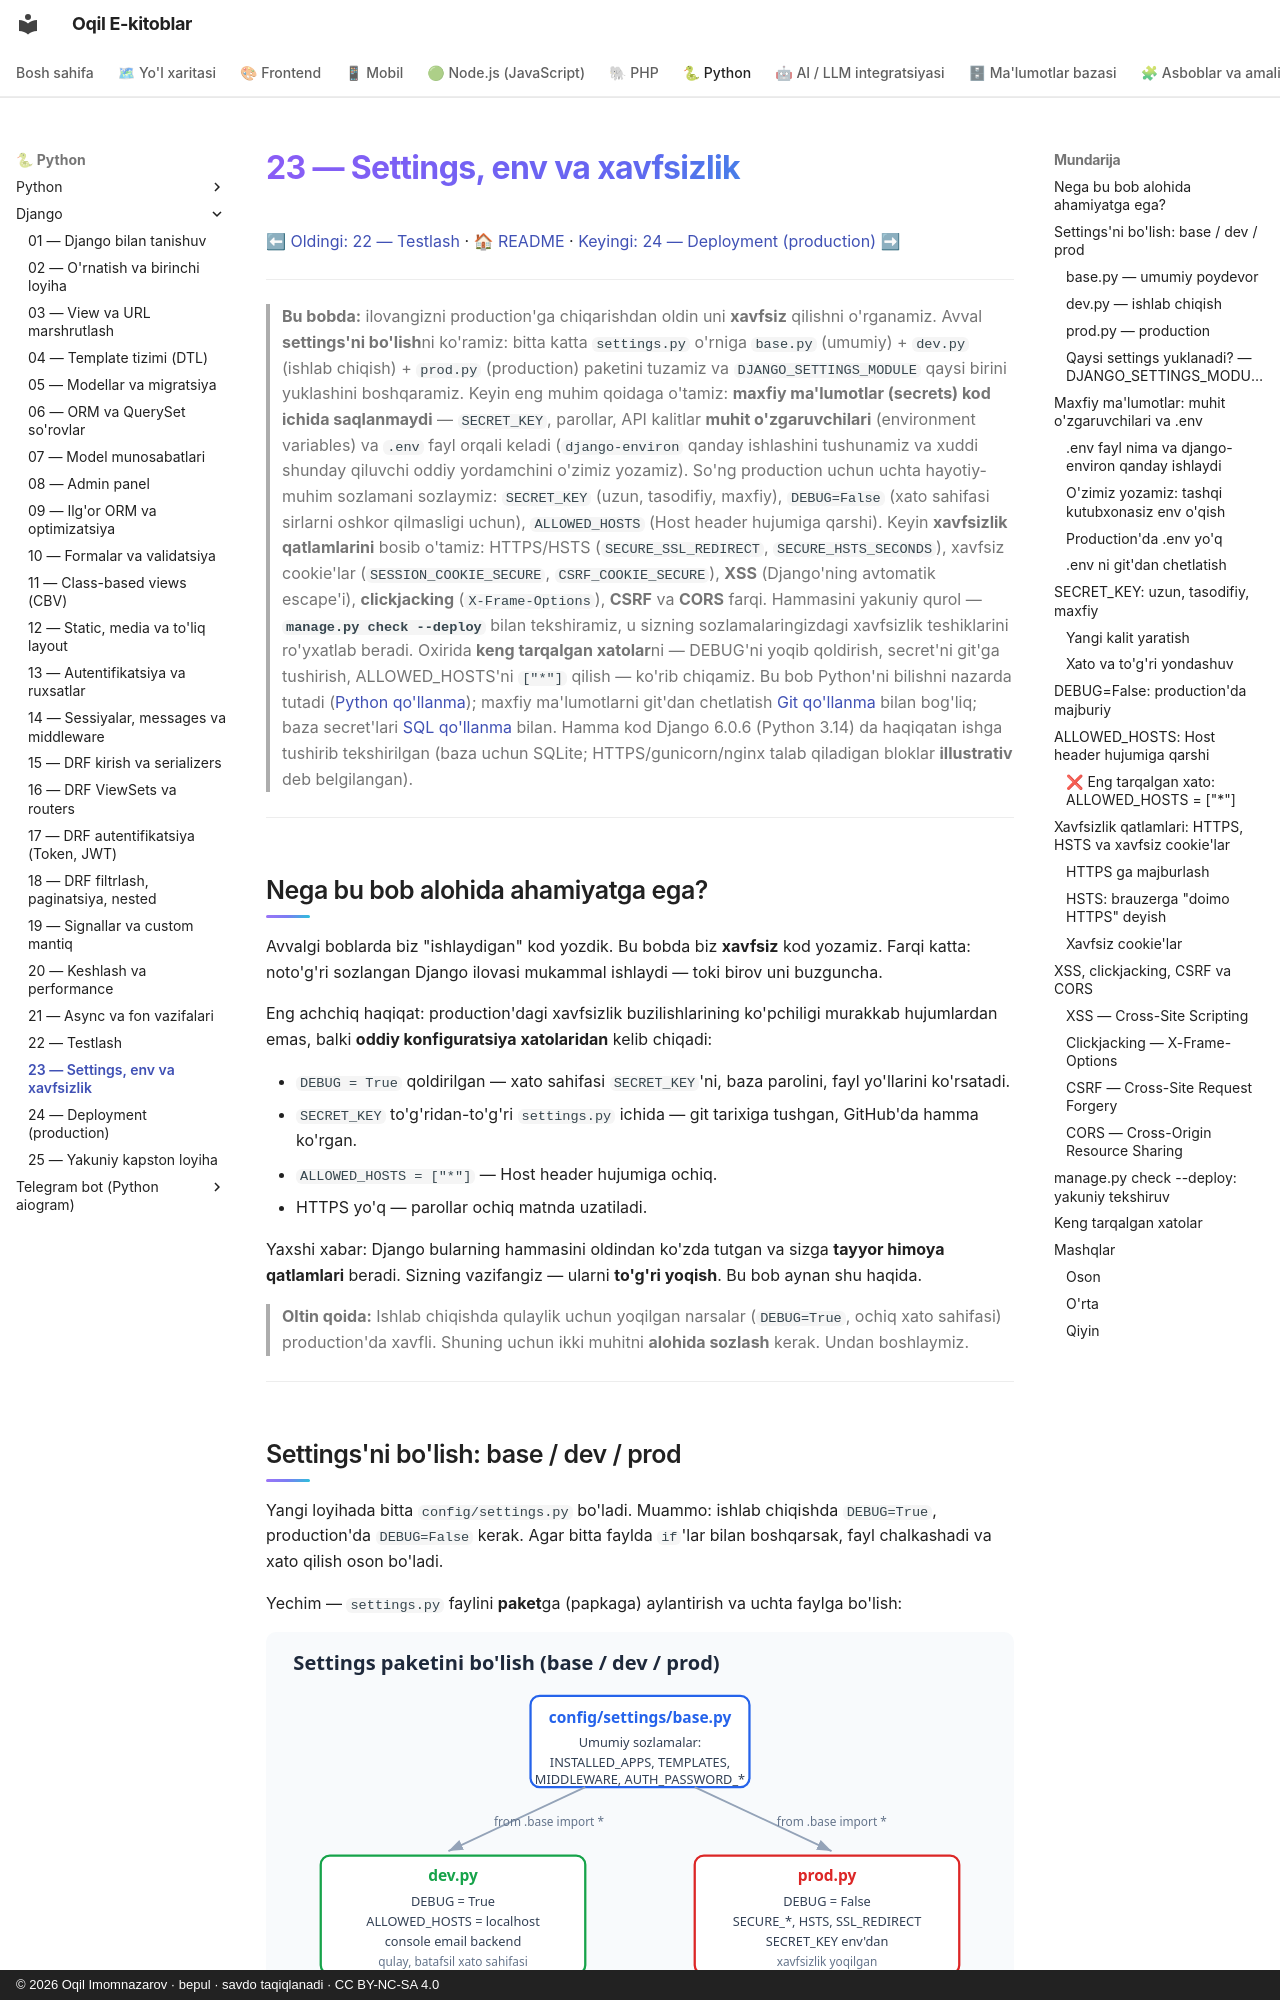

repository: iOqil/e-book · page: django/23-settings-xavfsizlik/index.html · generator: mkdocs · copyright: © 2026 Oqil Imomnazarov · bepul · savdo taqiqlanadi · CC BY-NC-SA 4.0

# 23 — Settings, env va xavfsizlik

[⬅ Oldingi: 22 — Testlash](./22-testing.md) · [🏠 README](./README.md) · [Keyingi: 24 — Deployment (production) ➡](./24-deployment.md)

---

> **Bu bobda:** ilovangizni production'ga chiqarishdan oldin uni **xavfsiz** qilishni o'rganamiz. Avval **settings'ni bo'lish**ni ko'ramiz: bitta katta `settings.py` o'rniga `base.py` (umumiy) + `dev.py` (ishlab chiqish) + `prod.py` (production) paketini tuzamiz va `DJANGO_SETTINGS_MODULE` qaysi birini yuklashini boshqaramiz. Keyin eng muhim qoidaga o'tamiz: **maxfiy ma'lumotlar (secrets) kod ichida saqlanmaydi** — `SECRET_KEY`, parollar, API kalitlar **muhit o'zgaruvchilari** (environment variables) va `.env` fayl orqali keladi (`django-environ` qanday ishlashini tushunamiz va xuddi shunday qiluvchi oddiy yordamchini o'zimiz yozamiz). So'ng production uchun uchta hayotiy-muhim sozlamani sozlaymiz: `SECRET_KEY` (uzun, tasodifiy, maxfiy), `DEBUG=False` (xato sahifasi sirlarni oshkor qilmasligi uchun), `ALLOWED_HOSTS` (Host header hujumiga qarshi). Keyin **xavfsizlik qatlamlarini** bosib o'tamiz: HTTPS/HSTS (`SECURE_SSL_REDIRECT`, `SECURE_HSTS_SECONDS`), xavfsiz cookie'lar (`SESSION_COOKIE_SECURE`, `CSRF_COOKIE_SECURE`), **XSS** (Django'ning avtomatik escape'i), **clickjacking** (`X-Frame-Options`), **CSRF** va **CORS** farqi. Hammasini yakuniy qurol — **`manage.py check --deploy`** bilan tekshiramiz, u sizning sozlamalaringizdagi xavfsizlik teshiklarini ro'yxatlab beradi. Oxirida **keng tarqalgan xatolar**ni — DEBUG'ni yoqib qoldirish, secret'ni git'ga tushirish, ALLOWED_HOSTS'ni `["*"]` qilish — ko'rib chiqamiz. Bu bob Python'ni bilishni nazarda tutadi ([Python qo'llanma](../python/README.md)); maxfiy ma'lumotlarni git'dan chetlatish [Git qo'llanma](../git-github/README.md) bilan bog'liq; baza secret'lari [SQL qo'llanma](../sql/README.md) bilan. Hamma kod Django 6.0.6 (Python 3.14) da haqiqatan ishga tushirib tekshirilgan (baza uchun SQLite; HTTPS/gunicorn/nginx talab qiladigan bloklar **illustrativ** deb belgilangan).

---
